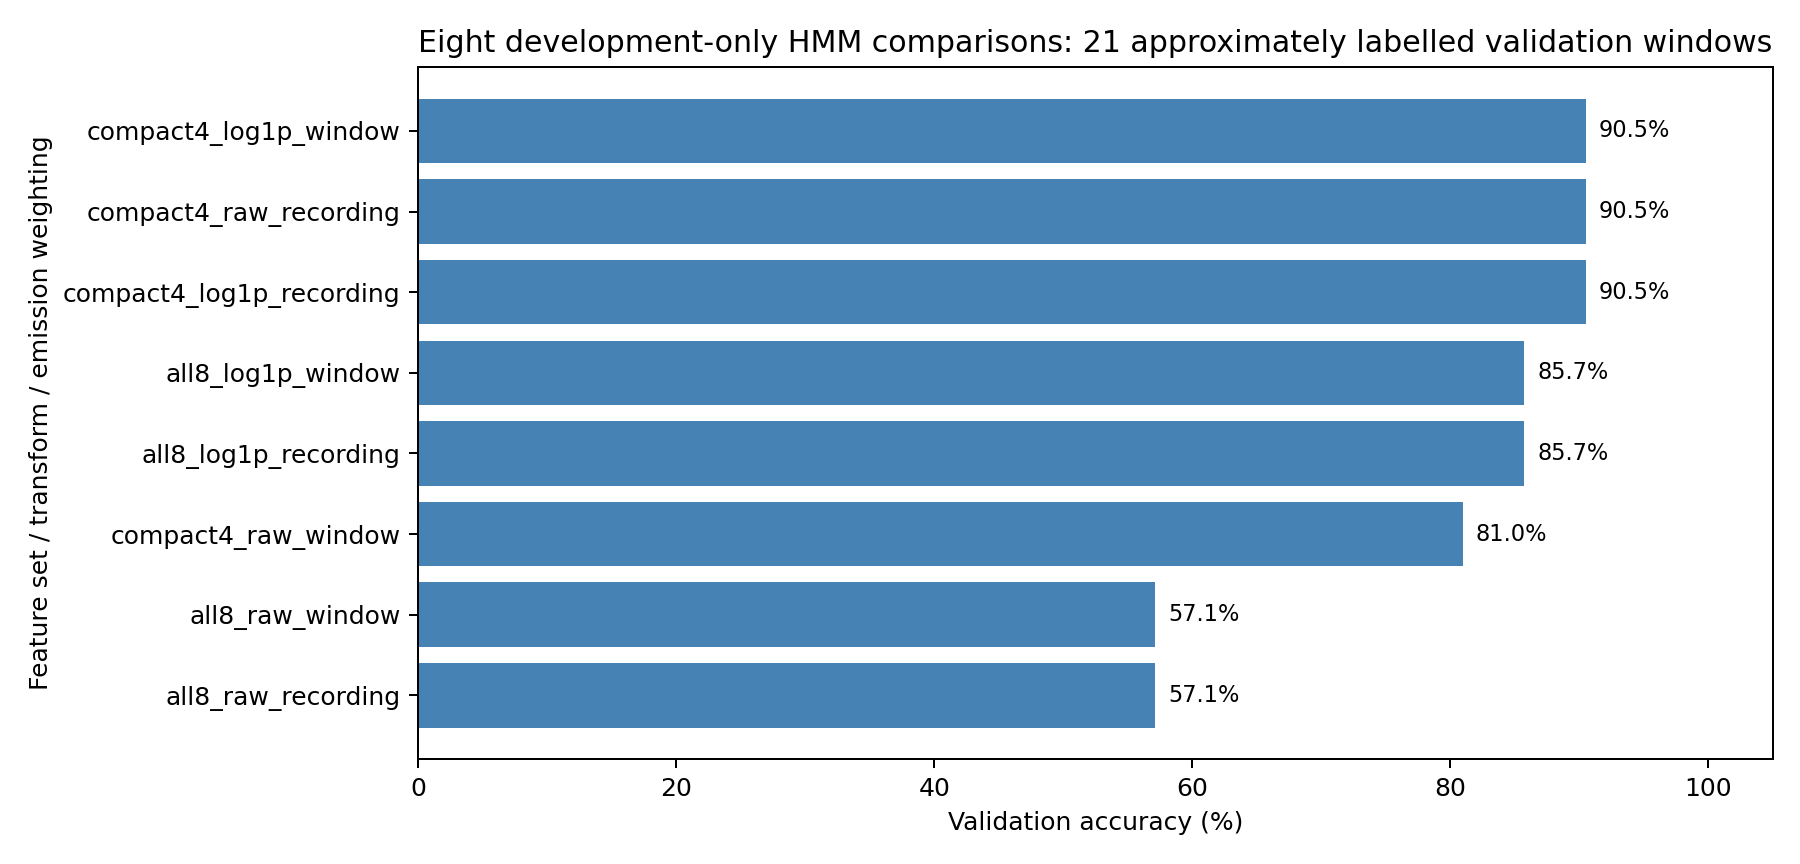

The data file committed next to this chart (first rows):
candidate, features, transform, weighting, n_features, accuracy, macro_f1, n_windows, stable_core_accuracy
compact4_log1p_window, compact4, log1p, window, 4, 0.9048, 0.904, 21, 1.0
compact4_raw_recording, compact4, raw, recording, 4, 0.9048, 0.904, 21, 1.0
compact4_log1p_recording, compact4, log1p, recording, 4, 0.9048, 0.904, 21, 1.0
all8_log1p_window, all8, log1p, window, 8, 0.8571, 0.8578, 21, 1.0
all8_log1p_recording, all8, log1p, recording, 8, 0.8571, 0.8578, 21, 1.0
compact4_raw_window, compact4, raw, window, 4, 0.8095, 0.7868, 21, 0.8462
all8_raw_window, all8, raw, window, 8, 0.5714, 0.5694, 21, 0.6154
all8_raw_recording, all8, raw, recording, 8, 0.5714, 0.5694, 21, 0.6154
